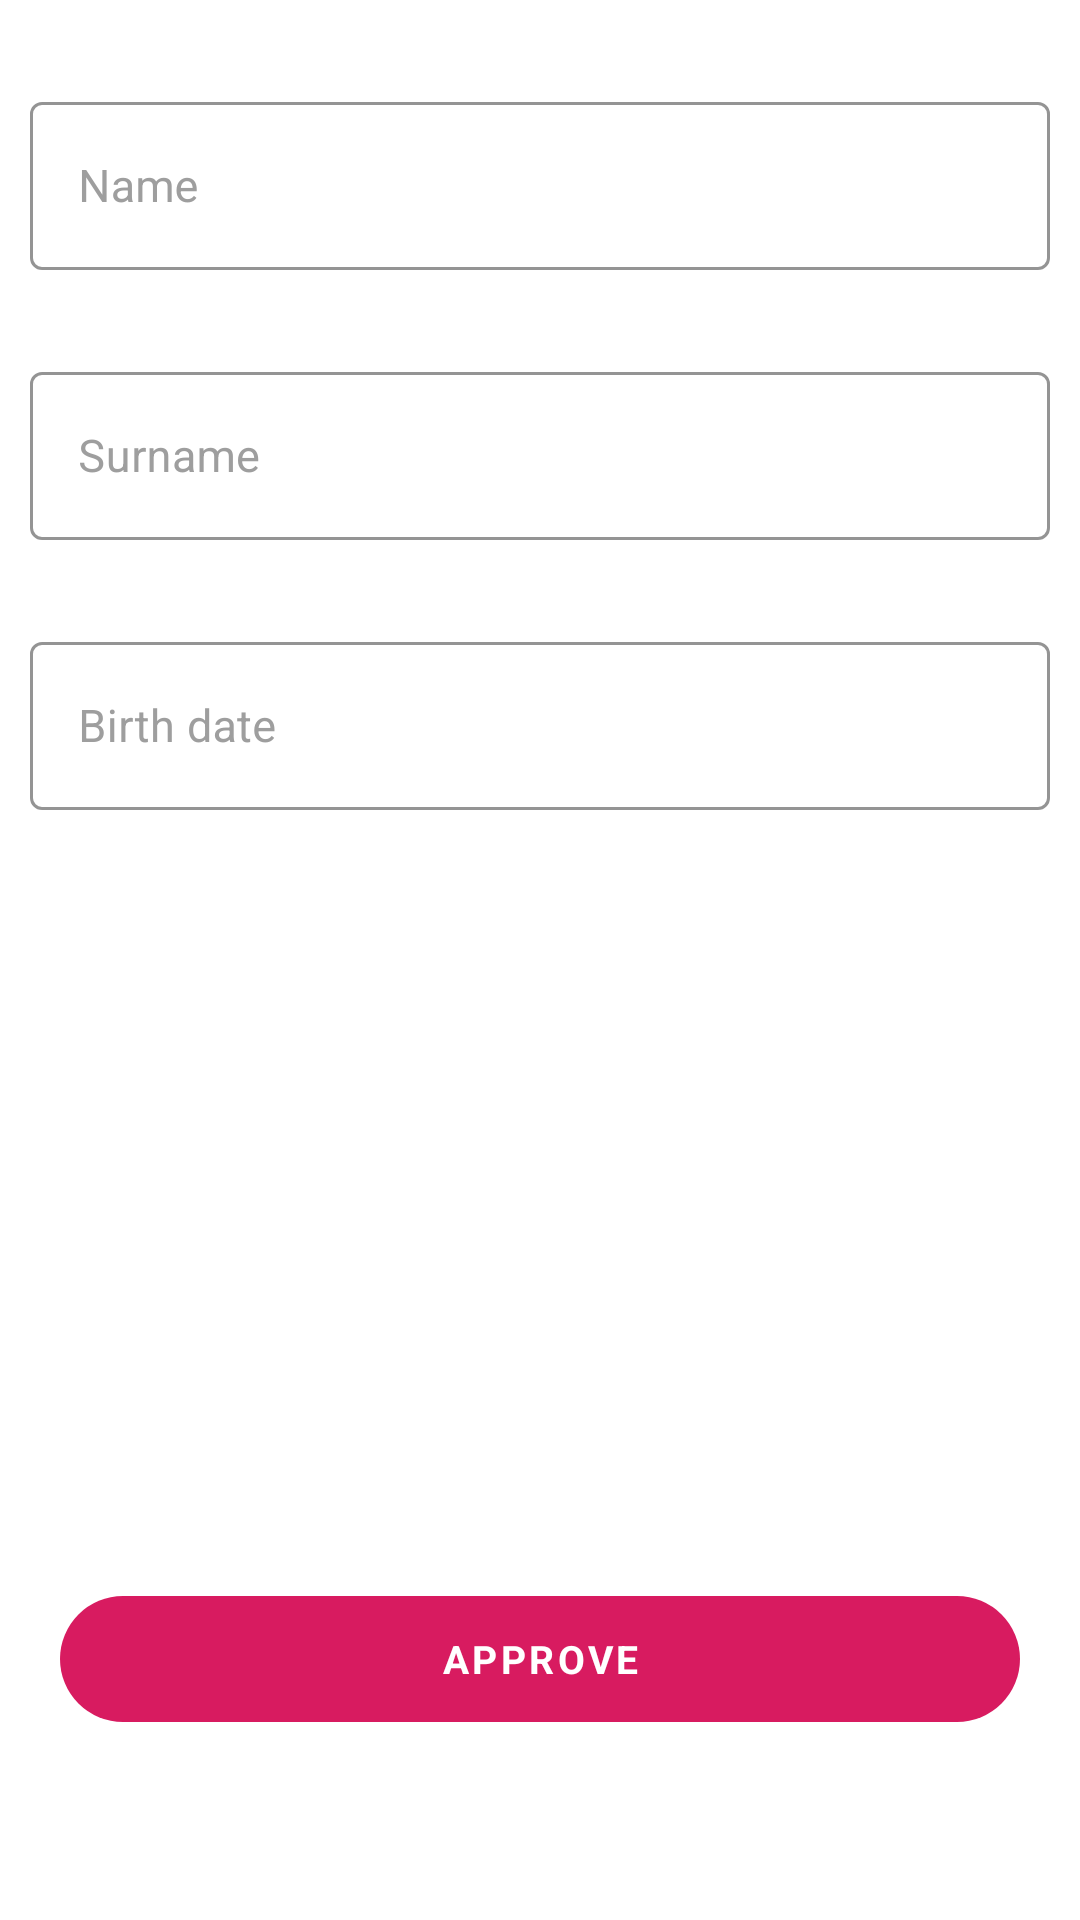

The Android layout XML behind this screen, and the referenced resources:
<!-- AndroidManifest.xml: application theme AppTheme -->
<!-- res/layout/fragment_registration.xml -->
<?xml version="1.0" encoding="utf-8"?>
<androidx.constraintlayout.widget.ConstraintLayout xmlns:android="http://schemas.android.com/apk/res/android"
    xmlns:app="http://schemas.android.com/apk/res-auto"
    android:layout_width="match_parent"
    android:layout_height="match_parent"
    android:paddingLeft="10dp"
    android:paddingRight="10dp">

    <com.google.android.material.textfield.TextInputLayout
        android:id="@+id/name_container"
        style="@style/CardInfoEditTextInput"
        android:layout_width="match_parent"
        android:layout_height="wrap_content"
        android:layout_marginTop="29dp"
        android:hint="@string/name_hint"
        android:textColorHint="@color/colorSecondaryDark"
        app:hintTextAppearance="@style/CardInfoHintStyle"
        app:layout_constraintLeft_toLeftOf="parent"
        app:layout_constraintTop_toTopOf="parent">

        <androidx.appcompat.widget.AppCompatEditText
            android:id="@+id/name_text"
            style="@style/CardInfoEditText"
            android:layout_width="match_parent"
            android:layout_height="@dimen/text_field_height"
            android:inputType="textCapSentences"
            android:maxLength="30"
            android:maxLines="1" />
    </com.google.android.material.textfield.TextInputLayout>

    <com.google.android.material.textfield.TextInputLayout
        android:id="@+id/surname_container"
        style="@style/CardInfoEditTextInput"
        android:layout_width="match_parent"
        android:layout_height="wrap_content"
        android:layout_marginTop="29dp"
        android:hint="@string/surname_hint"
        android:textColorHint="@color/colorSecondaryDark"
        app:hintTextAppearance="@style/CardInfoHintStyle"
        app:layout_constraintLeft_toLeftOf="@+id/name_container"
        app:layout_constraintTop_toBottomOf="@+id/name_container">

        <androidx.appcompat.widget.AppCompatEditText
            android:id="@+id/surname_text"
            style="@style/CardInfoEditText"
            android:layout_width="match_parent"
            android:layout_height="@dimen/text_field_height"
            android:inputType="textCapSentences"
            android:maxLength="30"
            android:maxLines="1" />
    </com.google.android.material.textfield.TextInputLayout>

    <com.google.android.material.textfield.TextInputLayout
        android:id="@+id/birthday_container"
        style="@style/CardInfoEditTextInput"
        android:layout_width="match_parent"
        android:layout_height="wrap_content"
        android:layout_marginTop="29dp"
        android:hint="@string/birthday_hint"
        android:textColorHint="@color/colorSecondaryDark"
        app:hintTextAppearance="@style/CardInfoHintStyle"
        app:layout_constraintLeft_toLeftOf="@+id/surname_container"
        app:layout_constraintTop_toBottomOf="@+id/surname_container">

        <androidx.appcompat.widget.AppCompatEditText
            android:id="@+id/birthday_text"
            style="@style/CardInfoEditText"
            android:layout_width="match_parent"
            android:layout_height="@dimen/text_field_height"
            android:focusableInTouchMode="false"
            android:imeOptions="actionDone"
            android:inputType="text" />
    </com.google.android.material.textfield.TextInputLayout>

    <com.google.android.material.button.MaterialButton
        android:id="@+id/approve_button"
        style="@style/RegistrationButton"
        android:layout_marginLeft="10dp"
        android:layout_marginRight="10dp"
        android:layout_marginBottom="60dp"
        android:text="@string/approve"
        app:backgroundTint="@color/colorAccent"
        app:layout_constraintBottom_toBottomOf="parent"
        app:layout_constraintLeft_toLeftOf="parent"
        app:layout_constraintRight_toRightOf="parent"
        app:layout_constraintTop_toTopOf="parent"
        app:layout_constraintVertical_bias="1.0" />

</androidx.constraintlayout.widget.ConstraintLayout>
<!-- resources referenced by this layout -->
<resources>
  <color name="colorAccent">#D81B60</color>
  <color name="colorSecondaryDark">#9E9E9E</color>
  <dimen name="text_field_height">56dp</dimen>
  <string name="approve">Approve</string>
  <string name="birthday_hint">Birth date</string>
  <string name="name_hint">Name</string>
  <string name="surname_hint">Surname</string>
  <style name="CardInfoEditText" parent="Theme.AppCompat.Light">
          <item name="android:padding">20dp</item>
          <item name="android:textSize">@dimen/text_size_field</item>
          <item name="android:fontFamily">sans-serif</item>
          <item name="android:textStyle">normal</item>
          <item name="android:textColor">@color/black</item>
          <item name="android:letterSpacing" tools:targetApi="lollipop">0.01</item>
          <item name="android:lineSpacingExtra">9dp</item>
          <item name="android:colorControlNormal" tools:targetApi="lollipop">
              @color/colorSecondaryDark
          </item>
          <item name="android:colorControlActivated" tools:targetApi="lollipop">
              @color/colorSecondaryDark
          </item>
          <item name="android:textColorHint">@color/colorSecondaryDark</item>
      </style>
  <style name="CardInfoEditTextInput" parent="Widget.MaterialComponents.TextInputLayout.OutlinedBox">
          <item name="android:textColor">@color/colorPrimary</item>
          <item name="android:colorControlNormal" tools:targetApi="lollipop">@color/colorPrimary
          </item>
          <item name="boxStrokeColor">@color/colorPrimary</item>
          <item name="android:textColorHint">@color/colorPrimary</item>
      </style>
  <style name="CardInfoHintStyle" parent="TextAppearance.Design.Hint">
          <item name="android:textSize">@dimen/text_size_hint</item>
          <item name="android:textColor">@color/colorPrimary</item>
      </style>
  <style name="RegistrationButton" parent="Widget.MaterialComponents.Button.UnelevatedButton">
          <item name="android:layout_width">match_parent</item>
          <item name="android:layout_height">54dp</item>
          <item name="android:fontFamily">sans-serif</item>
          <item name="android:letterSpacing" tools:targetApi="lollipop">0.09</item>
          <item name="android:lineSpacingExtra">3dp</item>
          <item name="android:textColor">@color/app_white</item>
          <item name="android:textSize">@dimen/text_size_round_button</item>
          <item name="android:textStyle">bold</item>
          <item name="android:gravity">center</item>
          <item name="cornerRadius">@dimen/default_corner_radius</item>
      </style>
  <style name="AppTheme" parent="Theme.MaterialComponents.Light.NoActionBar" />
  <dimen name="text_size_field">15dp</dimen>
  <color name="black">#000000</color>
  <color name="colorPrimary">#008577</color>
  <dimen name="text_size_hint">11dp</dimen>
  <color name="app_white">#FFFFFF</color>
  <dimen name="text_size_round_button">13dp</dimen>
  <dimen name="default_corner_radius">24dp</dimen>
</resources>
